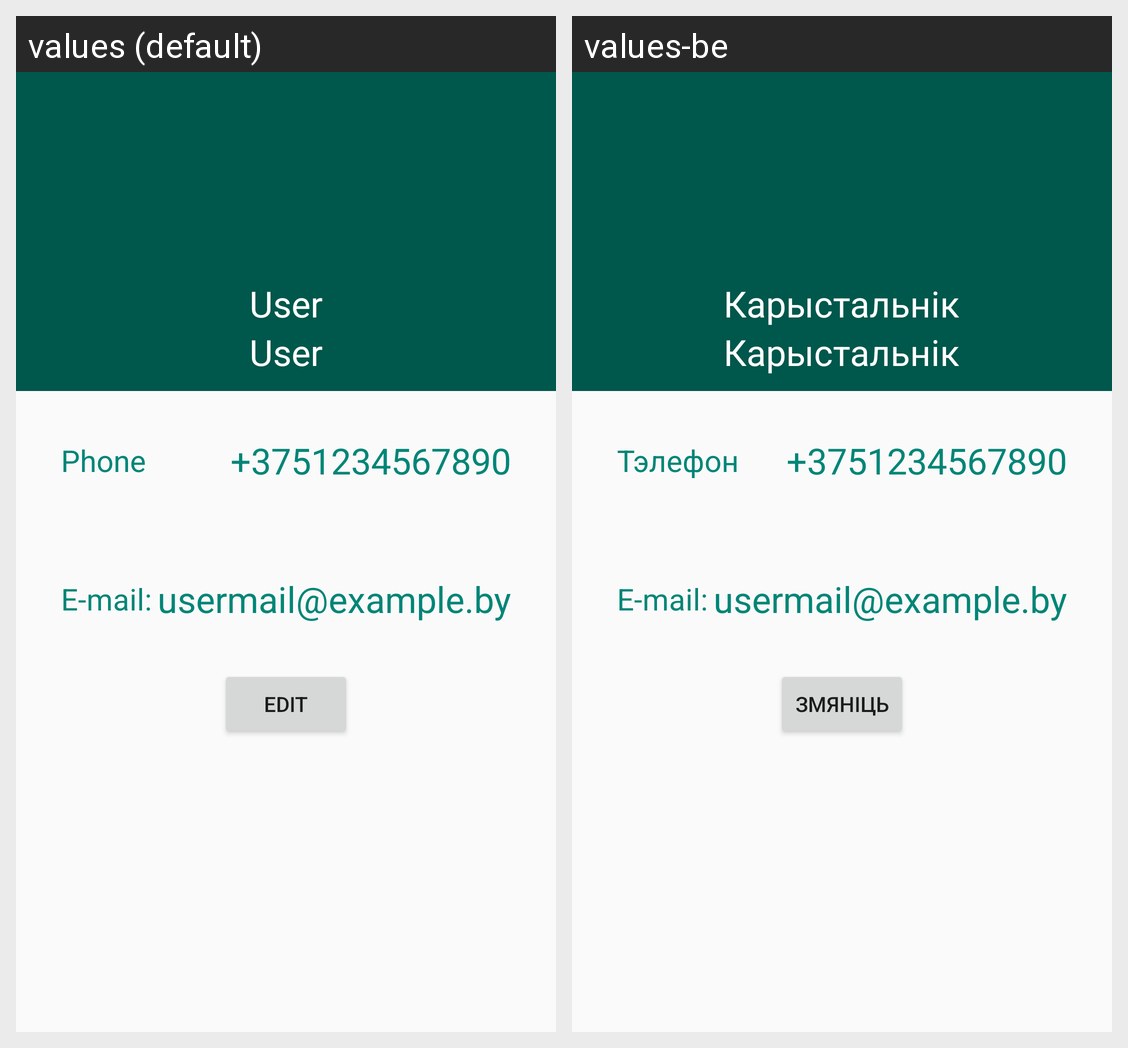

The same Android screen rendered under two of its app's locales, left to right. List the strings drawn on it with the default value and each locale's translation.
Android screen res/layout/fragment_profile.xml rendered under 2 locales, left to right: values (default), values-be. Device: Nexus 5 (rendered at 1080×1920; each locale shown at half size, 540×960, under a caption strip naming it); theme AppTheme.
Strings drawn on this screen, with the default value and each locale's value (text and hints the layout hard-codes, and strings that could not be matched under every locale, appear in the picture but are not listed):

DEFAULT_NAME
  values: User
  values-be: Карыстальнік

pphone
  values: Phone
  values-be: Тэлефон

default_phone
  values: +3751234567890
  values-be: +3751234567890

button_edit
  values: Edit
  values-be: Змяніць
